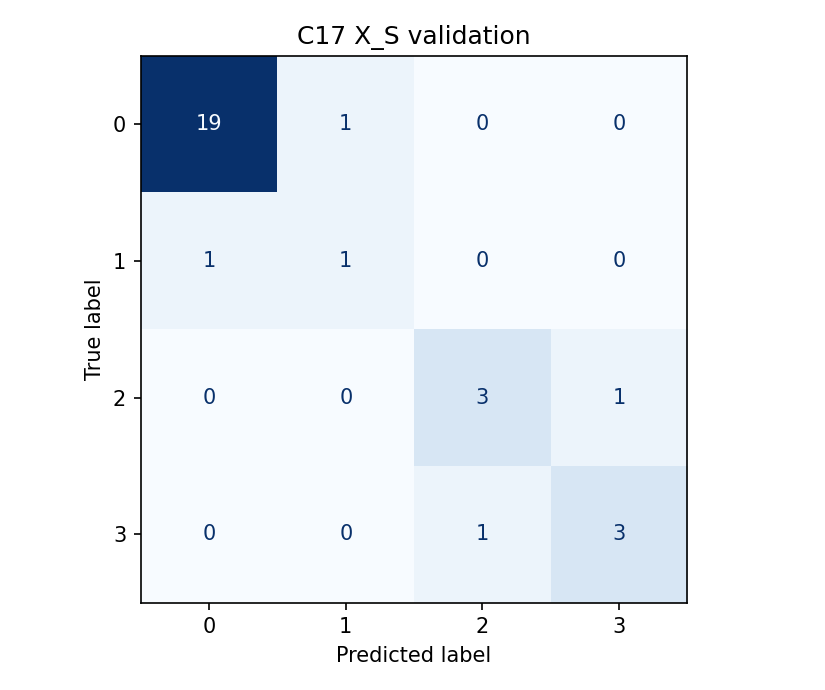

Source data for this figure (header and first rows):
, 0, 1, 2, 3
0, 19, 1, 0, 0
1, 1, 1, 0, 0
2, 0, 0, 3, 1
3, 0, 0, 1, 3
